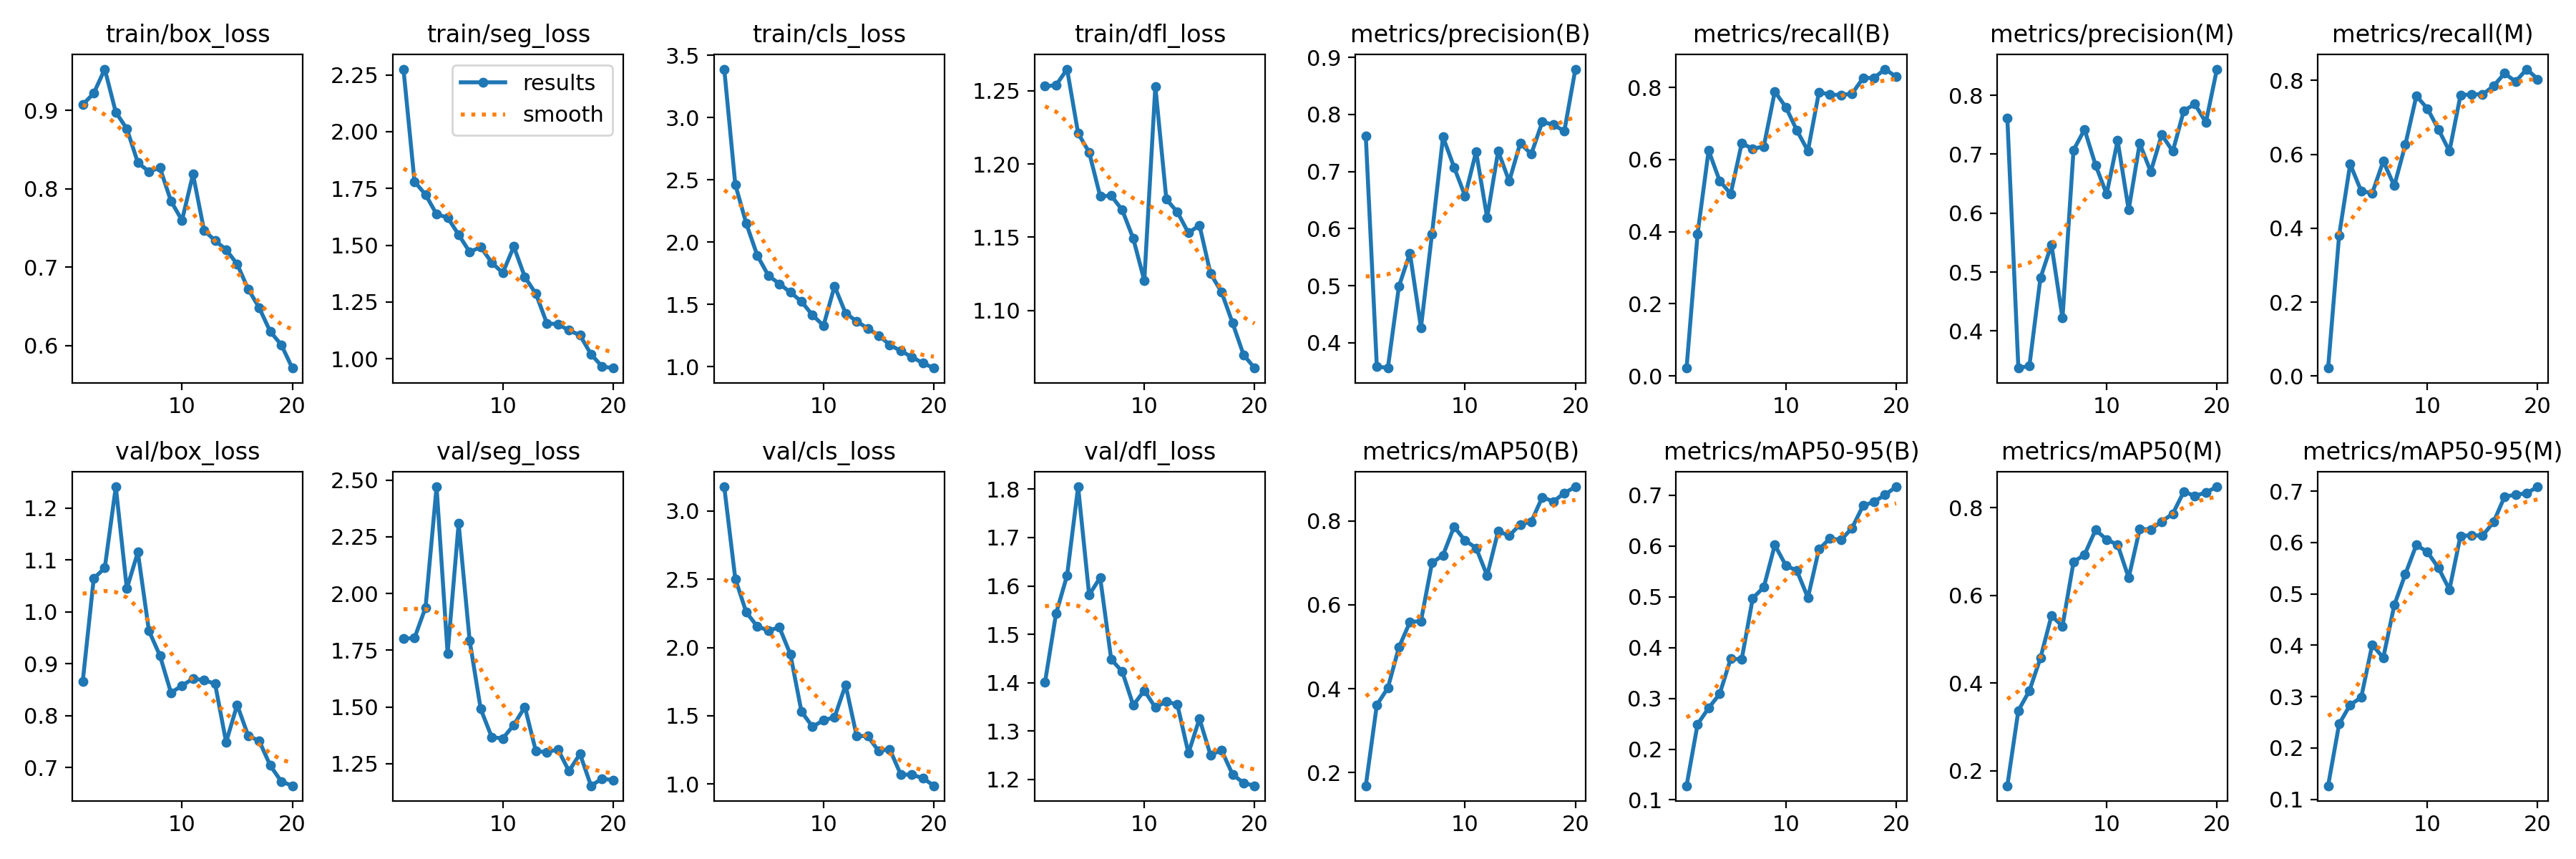

The file beside this chart, header and first rows:
epoch, train/box_loss, train/seg_loss, train/cls_loss, train/dfl_loss, metrics/precision(B), metrics/recall(B), metrics/mAP50(B), metrics/mAP50-95(B), metrics/precision(M), metrics/recall(M), metrics/mAP50(M), metrics/mAP50-95(M), val/box_loss, val/seg_loss, val/cls_loss, val/dfl_loss, lr/pg0, lr/pg1, lr/pg2
1, 0.9075, 2.276, 3.388, 1.253, 0.7619, 0.0216, 0.1687, 0.1279, 0.7619, 0.0216, 0.1655, 0.1263, 0.8652, 1.801, 3.177, 1.401, 0.0002506, 0.0002506, 0.0002506
2, 0.922, 1.78, 2.462, 1.254, 0.3587, 0.3941, 0.3612, 0.2492, 0.3372, 0.3808, 0.337, 0.2465, 1.064, 1.804, 2.503, 1.543, 0.0004819, 0.0004819, 0.0004819
3, 0.9528, 1.723, 2.147, 1.265, 0.3557, 0.625, 0.402, 0.2811, 0.3409, 0.5736, 0.382, 0.284, 1.085, 1.939, 2.257, 1.622, 0.0006877, 0.0006877, 0.0006877
4, 0.8977, 1.636, 1.891, 1.221, 0.4985, 0.541, 0.4985, 0.3086, 0.49, 0.5006, 0.4567, 0.2981, 1.241, 2.47, 2.154, 1.805, 0.0006548, 0.0006548, 0.0006548
5, 0.8768, 1.622, 1.731, 1.208, 0.5572, 0.5046, 0.559, 0.3779, 0.5466, 0.4948, 0.5532, 0.401, 1.045, 1.736, 2.125, 1.581, 0.0006167, 0.0006167, 0.0006167
6, 0.8334, 1.546, 1.664, 1.178, 0.4264, 0.6448, 0.5612, 0.377, 0.4219, 0.5812, 0.5293, 0.3753, 1.115, 2.309, 2.147, 1.617, 0.0005787, 0.0005787, 0.0005787
7, 0.8222, 1.47, 1.596, 1.178, 0.5908, 0.6297, 0.7001, 0.4971, 0.7071, 0.5151, 0.6759, 0.4779, 0.9636, 1.792, 1.949, 1.448, 0.0005406, 0.0005406, 0.0005406
8, 0.8269, 1.492, 1.523, 1.169, 0.7606, 0.636, 0.7185, 0.5187, 0.742, 0.6258, 0.6927, 0.5383, 0.9156, 1.491, 1.531, 1.423, 0.0005025, 0.0005025, 0.0005025
9, 0.7845, 1.424, 1.413, 1.149, 0.7077, 0.7886, 0.7863, 0.6017, 0.6816, 0.758, 0.7492, 0.5952, 0.8441, 1.367, 1.42, 1.353, 0.0004645, 0.0004645, 0.0004645
10, 0.7599, 1.378, 1.329, 1.12, 0.6573, 0.7451, 0.7536, 0.5616, 0.6324, 0.7239, 0.727, 0.5813, 0.8578, 1.361, 1.467, 1.384, 0.0004264, 0.0004264, 0.0004264
11, 0.8186, 1.494, 1.646, 1.253, 0.7349, 0.6807, 0.7356, 0.5513, 0.7231, 0.6678, 0.715, 0.5506, 0.8711, 1.42, 1.489, 1.349, 0.0003883, 0.0003883, 0.0003883
12, 0.747, 1.36, 1.428, 1.176, 0.6193, 0.624, 0.6699, 0.4981, 0.6058, 0.6084, 0.6399, 0.5082, 0.8682, 1.5, 1.726, 1.361, 0.0003503, 0.0003503, 0.0003503
13, 0.7341, 1.287, 1.365, 1.167, 0.736, 0.7866, 0.7758, 0.5933, 0.7184, 0.7596, 0.7509, 0.6128, 0.8614, 1.305, 1.352, 1.355, 0.0003122, 0.0003122, 0.0003122
14, 0.7224, 1.156, 1.306, 1.153, 0.6829, 0.7801, 0.7649, 0.615, 0.6704, 0.7627, 0.7502, 0.6138, 0.7487, 1.3, 1.351, 1.254, 0.0002742, 0.0002742, 0.0002742
15, 0.704, 1.152, 1.251, 1.158, 0.7499, 0.7787, 0.7919, 0.6117, 0.733, 0.762, 0.7681, 0.6132, 0.8207, 1.313, 1.242, 1.325, 0.0002361, 0.0002361, 0.0002361
16, 0.6721, 1.125, 1.175, 1.125, 0.7305, 0.7824, 0.7981, 0.6352, 0.705, 0.7849, 0.7861, 0.6396, 0.7612, 1.217, 1.256, 1.251, 0.000198, 0.000198, 0.000198
17, 0.6482, 1.104, 1.126, 1.113, 0.7871, 0.8259, 0.8568, 0.6793, 0.774, 0.8193, 0.8364, 0.6893, 0.7512, 1.293, 1.07, 1.26, 0.00016, 0.00016, 0.00016
18, 0.6179, 1.02, 1.078, 1.091, 0.782, 0.8265, 0.8464, 0.6869, 0.7851, 0.7968, 0.8264, 0.6928, 0.7039, 1.152, 1.068, 1.211, 0.0001219, 0.0001219, 0.0001219
19, 0.6011, 0.9657, 1.028, 1.07, 0.771, 0.8507, 0.8665, 0.7008, 0.7541, 0.8306, 0.8346, 0.6959, 0.673, 1.184, 1.044, 1.193, 8.3821e-05, 8.3821e-05, 8.3821e-05
20, 0.5714, 0.959, 0.9885, 1.061, 0.8795, 0.8294, 0.8815, 0.7164, 0.8445, 0.8036, 0.8473, 0.7083, 0.6648, 1.177, 0.9875, 1.187, 4.5756e-05, 4.5756e-05, 4.5756e-05
